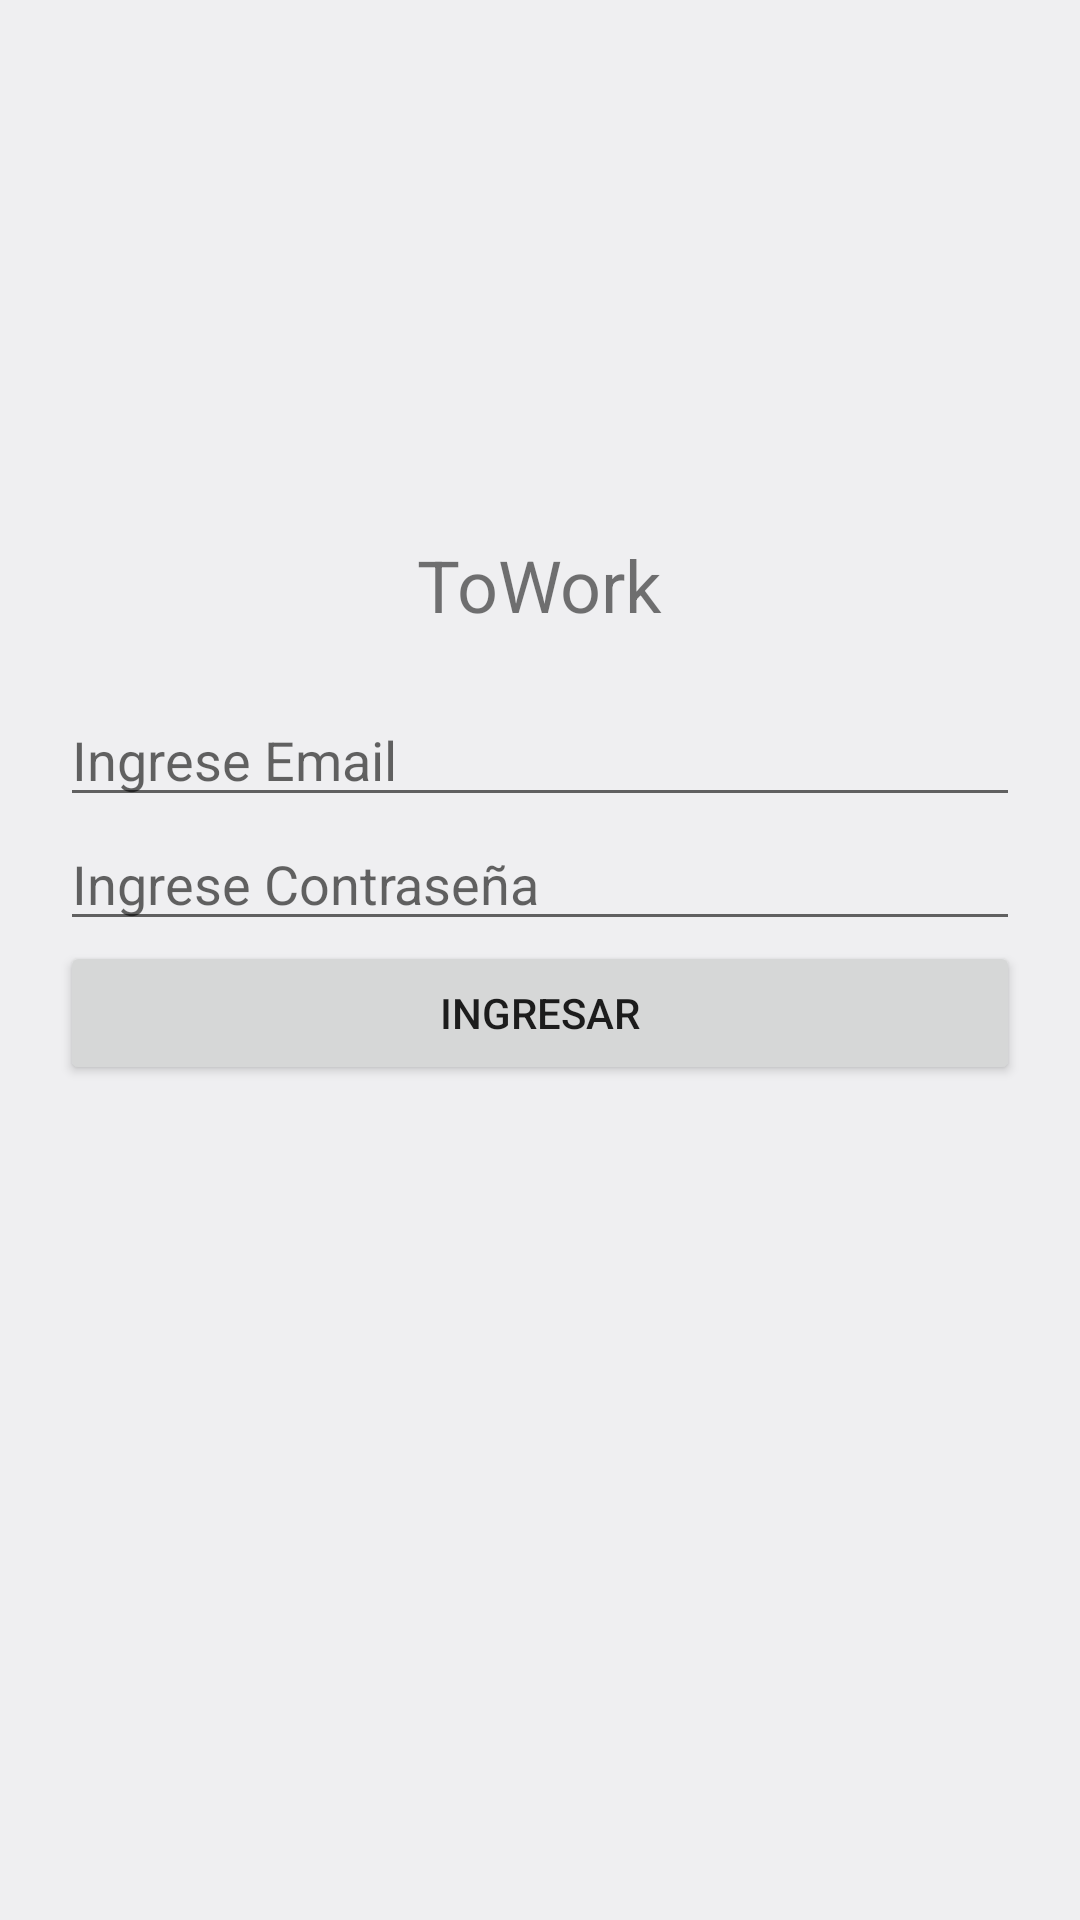

The Android layout XML behind this screen, and the referenced resources:
<!-- AndroidManifest.xml: application theme AppTheme -->
<!-- res/layout/activity_main.xml -->
<?xml version="1.0" encoding="utf-8"?>
<androidx.constraintlayout.widget.ConstraintLayout xmlns:android="http://schemas.android.com/apk/res/android"
    xmlns:app="http://schemas.android.com/apk/res-auto"
    xmlns:tools="http://schemas.android.com/tools"
    android:layout_width="match_parent"
    android:layout_height="match_parent"
    android:background="#EFEFF1"
    tools:context=".MainActivity">

    <LinearLayout
        android:id="@+id/linearLayout"
        android:layout_width="0dp"
        android:layout_height="178dp"
        android:layout_marginStart="20dp"
        android:layout_marginEnd="20dp"
        android:orientation="vertical"
        app:layout_constraintBottom_toBottomOf="parent"
        app:layout_constraintEnd_toEndOf="parent"
        app:layout_constraintStart_toStartOf="parent"
        app:layout_constraintTop_toTopOf="parent">

        <EditText
            android:id="@+id/txtEmail"
            android:layout_width="match_parent"
            android:layout_height="wrap_content"
            android:ems="10"
            android:hint="Ingrese Email"
            android:inputType="textEmailAddress"
            android:textColorHighlight="#070707"
            android:textColorLink="#0C0C0C" />

        <EditText
            android:id="@+id/txtPass"
            android:layout_width="match_parent"
            android:layout_height="wrap_content"
            android:ems="10"
            android:hint="Ingrese Contraseña"
            android:inputType="textPassword"
            android:textColorHighlight="#0B0A0A"
            android:textColorLink="#050505" />

        <Button
            android:id="@+id/btnLogin"
            android:layout_width="match_parent"
            android:layout_height="wrap_content"
            android:onClick="ingresar"
            android:text="Ingresar" />
    </LinearLayout>

    <Button
        android:id="@+id/btnSignUp"
        android:layout_width="0dp"
        android:layout_height="wrap_content"
        android:layout_marginStart="20dp"
        android:layout_marginTop="20dp"
        android:layout_marginEnd="20dp"
        android:alpha="0"
        android:onClick="registrar"
        android:text="Registrar"
        app:layout_constraintEnd_toEndOf="parent"
        app:layout_constraintStart_toStartOf="parent"
        app:layout_constraintTop_toBottomOf="@+id/linearLayout" />

    <TextView
        android:id="@+id/textView"
        android:layout_width="wrap_content"
        android:layout_height="0dp"
        android:layout_marginBottom="20dp"
        android:text="ToWork"
        android:textSize="24sp"
        android:textStyle="normal"
        app:layout_constraintBottom_toTopOf="@+id/linearLayout"
        app:layout_constraintEnd_toEndOf="parent"
        app:layout_constraintStart_toStartOf="parent" />
</androidx.constraintlayout.widget.ConstraintLayout>
<!-- resources referenced by this layout -->
<resources>
  <style name="AppTheme" parent="Theme.AppCompat.Light.DarkActionBar">
          
          <item name="colorPrimary">@color/colorPrimary</item>
          <item name="colorPrimaryDark">@color/colorPrimaryDark</item>
          <item name="colorAccent">@color/colorAccent</item>
          <item name="colorSecondary">@color/colorSecundary</item>
      </style>
  <color name="colorPrimary">#40C4FF</color>
  <color name="colorPrimaryDark">#00B0FF</color>
  <color name="colorAccent">#0091EA</color>
</resources>
